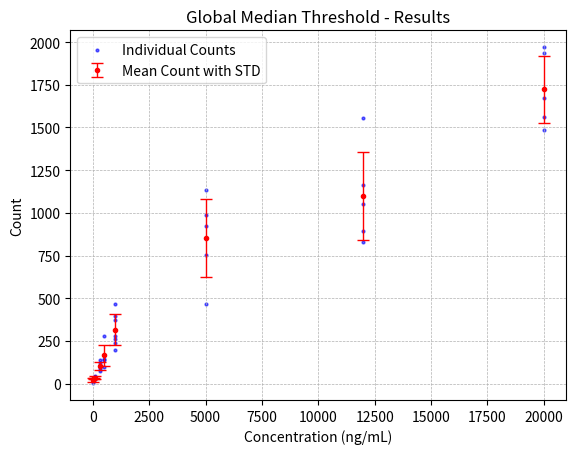

Python code for this plot:
import matplotlib.pyplot as plt
import numpy as np

# Concentrations in ng/mL (assuming a consistent order with the count data)
concentrations = np.array([0, 0, 0, 0, 50, 50, 50, 50, 50, 
                           100, 100, 100, 100, 100, 300, 300, 300, 300, 300, 
                           500, 500, 500, 500, 500, 1000, 1000, 1000, 1000, 1000, 1000, 1000, 
                           5000, 5000, 5000, 5000, 5000, 12000, 12000, 12000, 12000, 12000, 
                           20000, 20000, 20000, 20000, 20000])

# Counts for each image
counts = np.array([3, 34, 28, 30, 32, 24, 39, 26, 31, 25, 47, 33, 42, 32, 95, 136, 120, 84, 72, 168, 146, 
                   279, 136, 96, 395, 467, 200, 239, 264, 370, 280, 989, 924, 1132, 755, 469, 1052, 
                   893, 828, 1554, 1166, 1674, 1559, 1970, 1485, 1935])

# Calculate the mean and standard deviation for each concentration
unique_concentrations = np.unique(concentrations)
mean_counts = [np.mean(counts[concentrations == uc]) for uc in unique_concentrations]
std_counts = [np.std(counts[concentrations == uc]) for uc in unique_concentrations]

# Plotting the individual counts
plt.scatter(concentrations, counts, label='Individual Counts', alpha=0.6, s=4, c='blue')

# Plotting the mean counts with error bars for the standard deviation
plt.errorbar(unique_concentrations, mean_counts, yerr=std_counts, fmt='o', color='r', 
             label='Mean Count with STD', ecolor='red', elinewidth=1, capsize=4, ms=3)

# Labels and Title
plt.xlabel('Concentration (ng/mL)')
plt.ylabel('Count')
plt.title('Global Median Threshold - Results')
plt.legend()

# Show the plot
plt.grid(True, which='both', linestyle='--', linewidth=0.5)
plt.savefig('counts_vs_concentration.png', format='png')